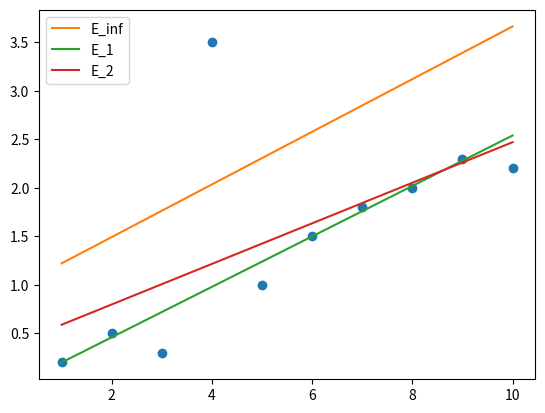

Write Python code to recreate this figure.
import numpy as np
import matplotlib.pyplot as plt 

# data
x = np.arange(1,11)
# y = np.array ([0.2,0.5,0.3,0.7,1.0,1.5,1.8,2.0,2.3,2.2])
# introduce an outlier
y = np.array([0.2,0.5,0.3,3.5,1.0,1.5,1.8,2.0,2.3,2.2])

plt.plot(x, y, 'o')

# y = A[0] + A[1]*x
def max_error(A, x, y):
    return np.max(np.abs((A[0] + A[1]*x) - y))

def l1_norm(A, x, y):
    return np.sum(np.abs((A[0] + A[1]*x) - y))

def l2_norm(A, x, y):
    return np.sum(np.square((A[0] + A[1]*x) - y))

# first guess for A
A = np.array([1, 1])

import scipy.optimize
#fmin(func, x0, args=(additional arguments))

p1 = scipy.optimize.fmin(max_error, A, args=(x, y)) 
p2 = scipy.optimize.fmin(l1_norm, A, args=(x, y))
p3 = scipy.optimize.fmin(l2_norm, A, args=(x, y))

y1 = p1[0] + p1[1]*x
y2 = p2[0] + p2[1]*x
y3 = p3[0] + p3[1]*x

plt.plot(x,y1, label='E_inf')
plt.plot(x,y2, label='E_1')
plt.plot(x,y3, label='E_2')
plt.legend()
plt.show()